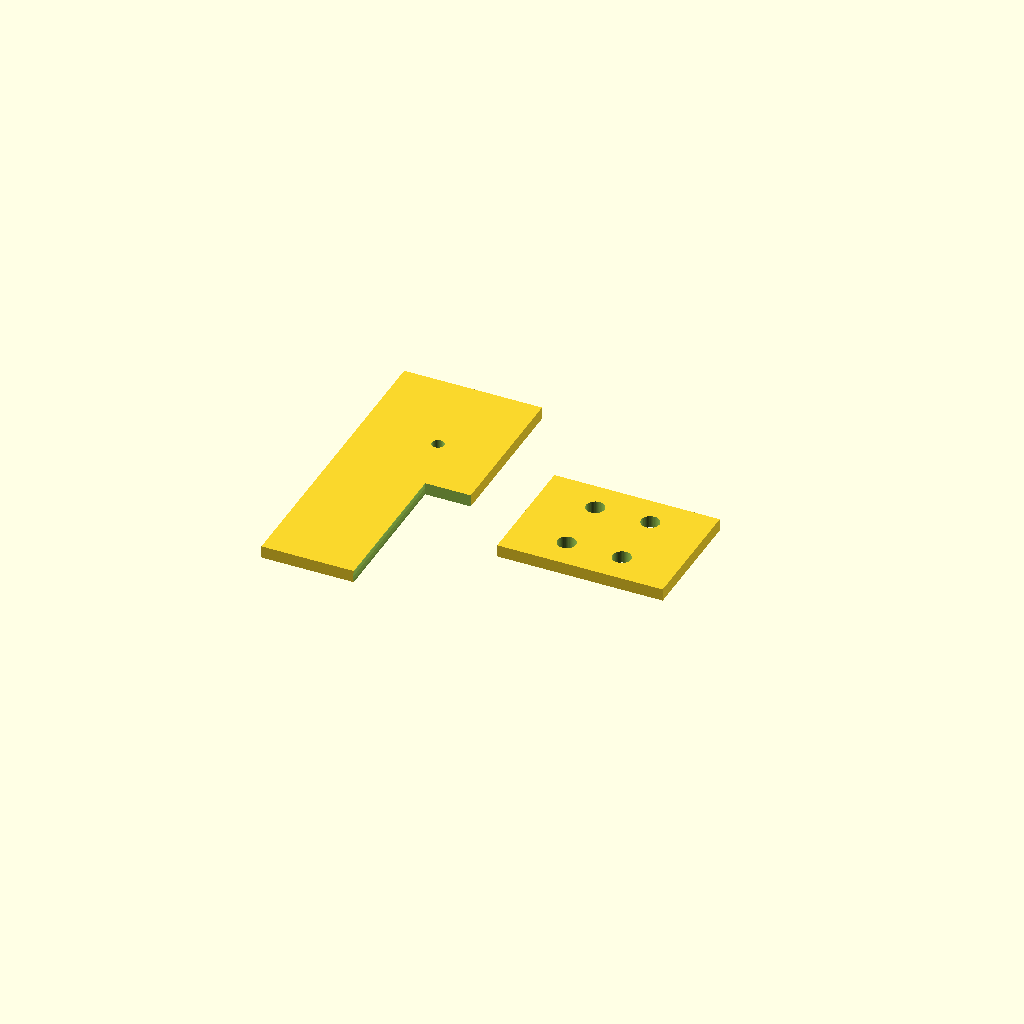
Cell 1 — every parameter at its default value.
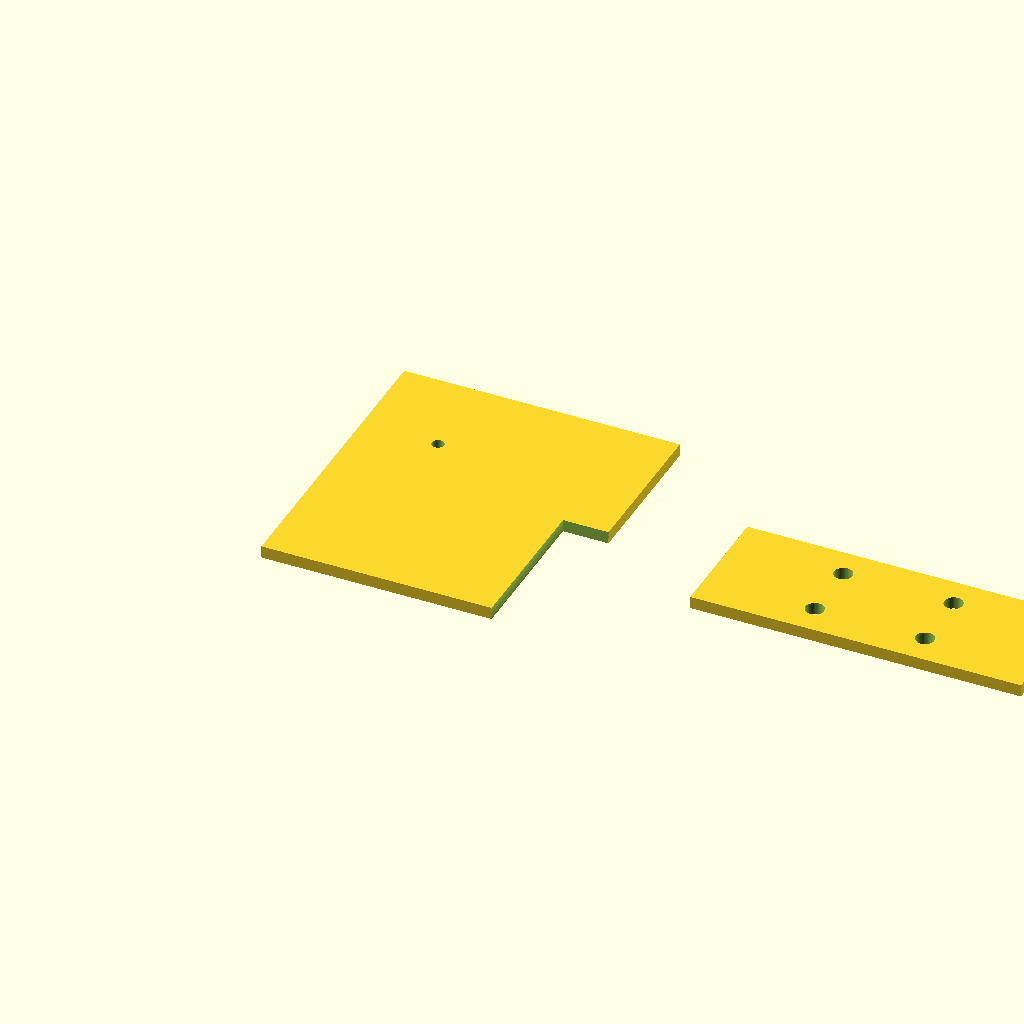
Cell 2: BRACKET_W = 180 (everything else at default).
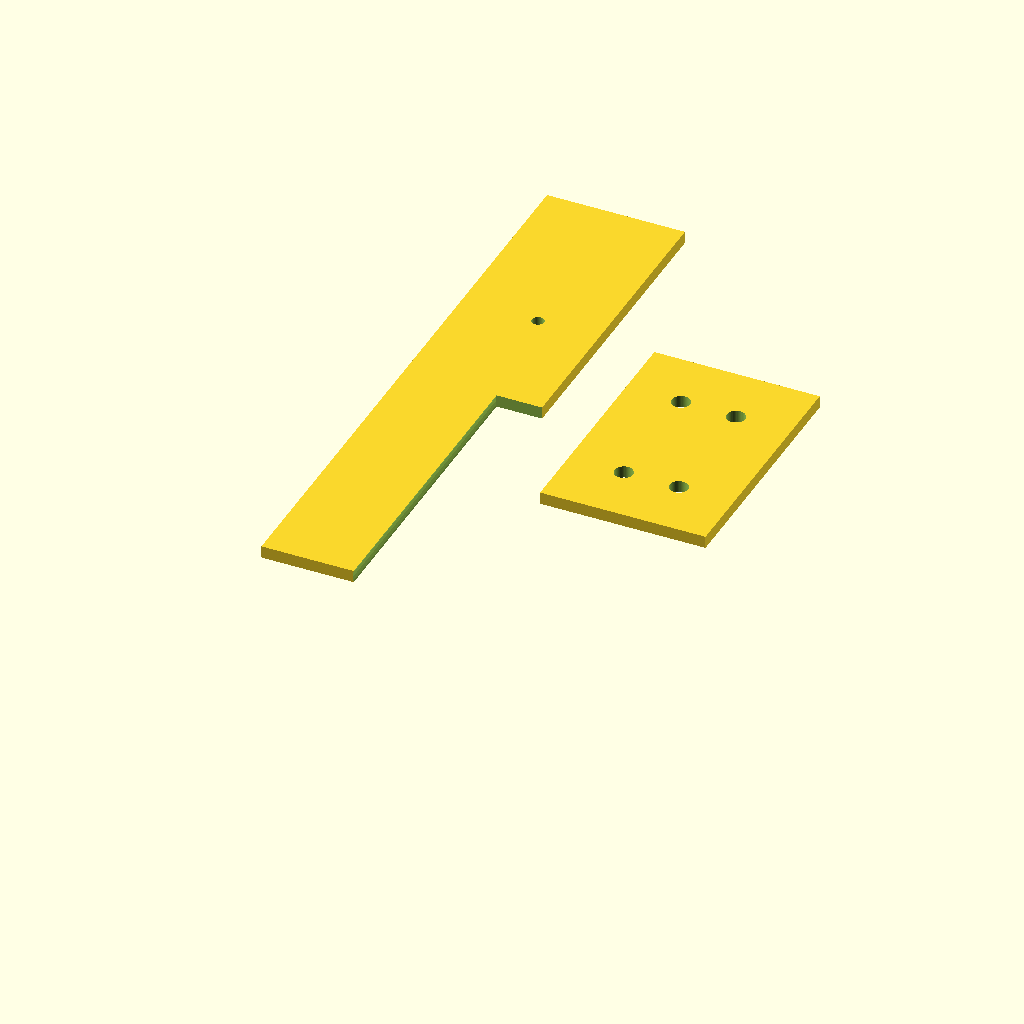
Cell 3: the same model with BRACKET_H = 200.
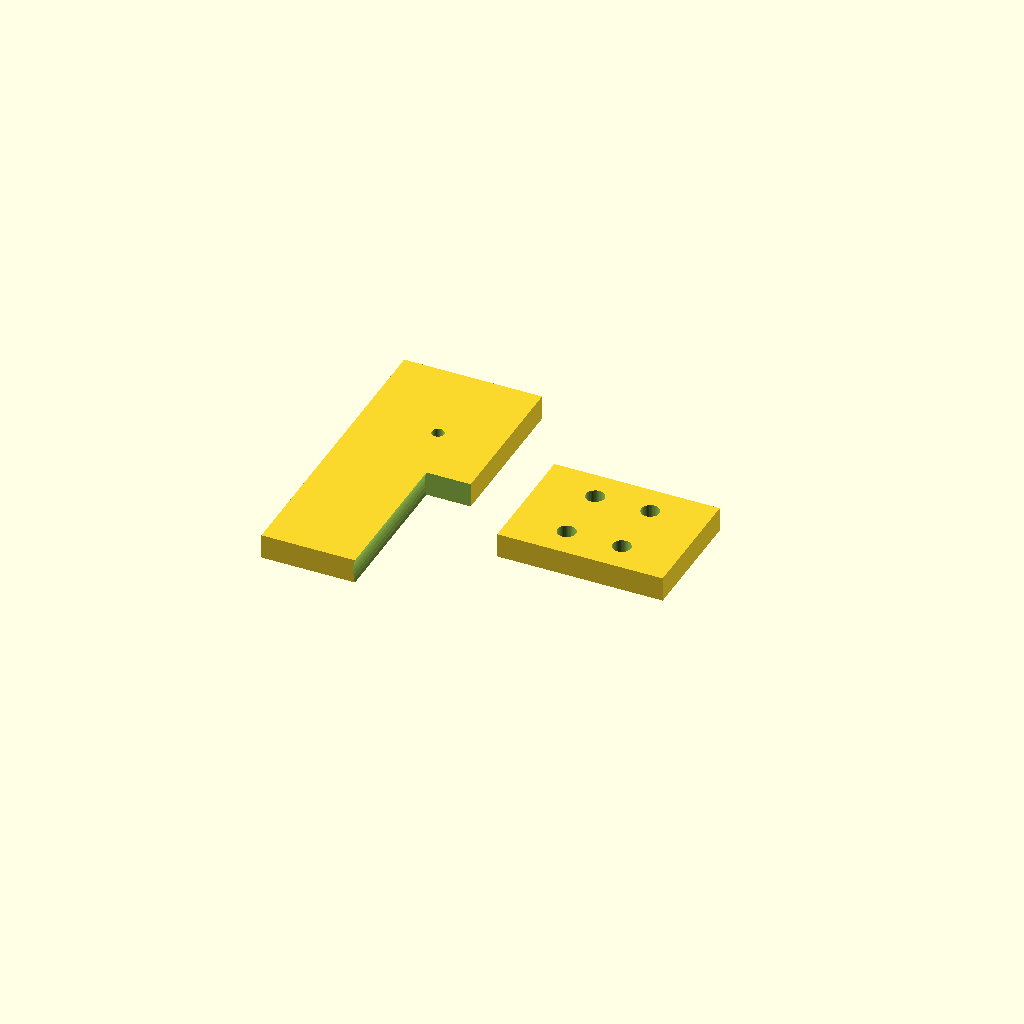
Cell 4: BRACKET_THICK = 8 (everything else at default).
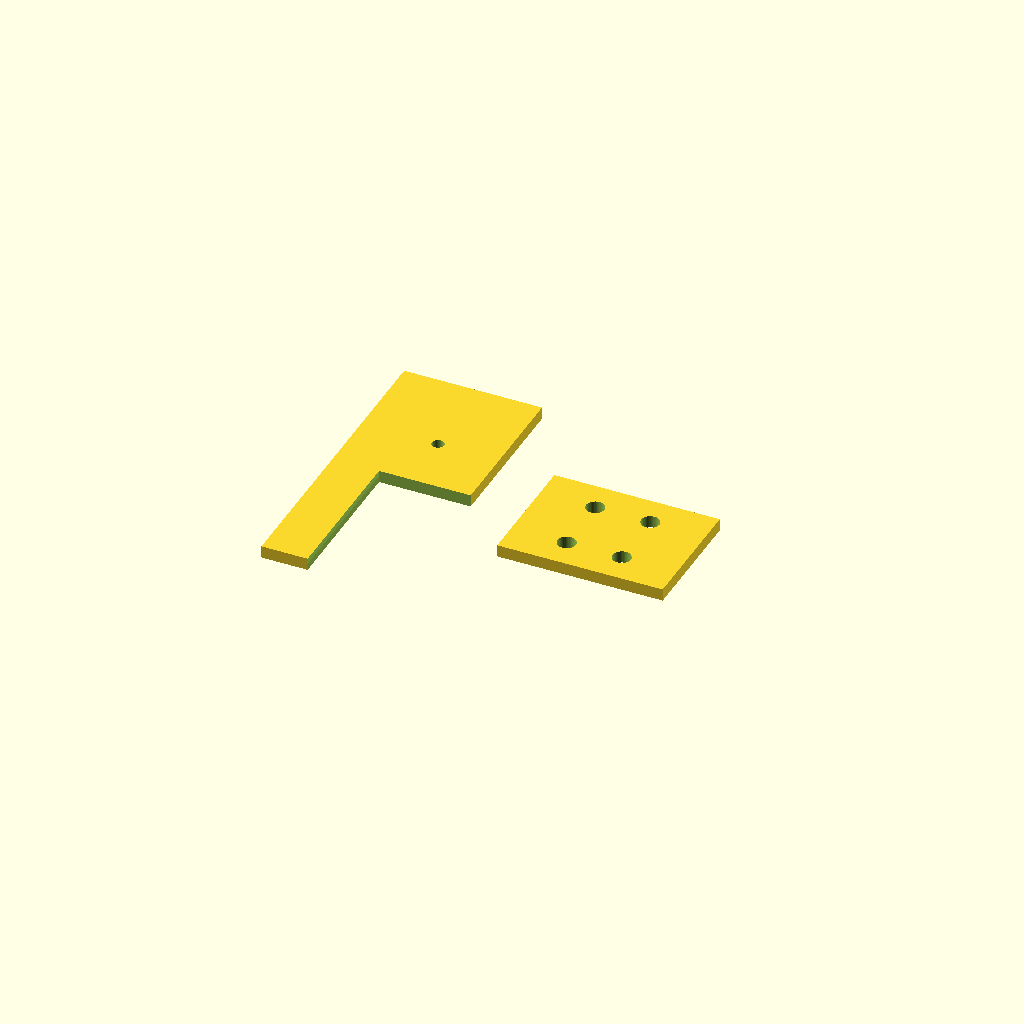
Cell 5 — POLE_DIA set to 60, the other parameters unchanged.
One fixed orthographic camera (rotation 55°, 0°, 25°; colour scheme Cornfield) for every cell.
The OpenSCAD source (_TABS/_inventory/MEOK_LABS_2026-06-15/openscad/radar_mount_bracket.scad):
// RADAR MOUNT BRACKET — wall/pole attachment
// Print: PA6-CF 0.16mm (highest structural strength, weather)
// Mounts the radar enclosure to a pole, wall, or fence
// 5 brackets for 5 radars
//
// Print: PA6-CF, ~30min per bracket

/* [Bracket Dimensions] */
BRACKET_W = 90;        // mm horizontal span
BRACKET_H = 100;       // mm vertical
BRACKET_THICK = 4;     // mm base thickness
POLE_DIA = 30;          // mm pole diameter (curved back)
WALL_HOLE_DIA = 6;      // mm M5 wall anchor hole

$fn = 48;

// The pole-clamp half (curved back)
module pole_clamp_half() {
    difference() {
        translate([0, 0, 0])
            cube([BRACKET_W/2, BRACKET_H, BRACKET_THICK]);
        translate([BRACKET_W/2, BRACKET_H/2, BRACKET_THICK/2])
            rotate([0, 0, 0])
            rotate([90, 0, 0])
            cylinder(h=BRACKET_H+1, d=POLE_DIA, $fn=64);
    }
}

difference() {
    union() {
        // Pole clamp
        pole_clamp_half();
        // Mount plate (extends to side with M5 holes)
        translate([BRACKET_W*0.7, BRACKET_H*0.3, 0])
            cube([BRACKET_W*0.6, BRACKET_H*0.4, BRACKET_THICK]);
    }
    // 4× M5 wall mount holes
    translate([BRACKET_W*0.9, BRACKET_H*0.4, -1])
        cylinder(h=BRACKET_THICK+2, d=WALL_HOLE_DIA);
    translate([BRACKET_W*0.9, BRACKET_H*0.6, -1])
        cylinder(h=BRACKET_THICK+2, d=WALL_HOLE_DIA);
    translate([BRACKET_W*1.1, BRACKET_H*0.4, -1])
        cylinder(h=BRACKET_THICK+2, d=WALL_HOLE_DIA);
    translate([BRACKET_W*1.1, BRACKET_H*0.6, -1])
        cylinder(h=BRACKET_THICK+2, d=WALL_HOLE_DIA);
    // Mount hole for the enclosure (M3 bolt to attach bottom)
    translate([25, BRACKET_H*0.7, -1])
        cylinder(h=BRACKET_THICK+2, d=4);
}
Customizer parameters (derived from the source; name, type, default, range or options):
BRACKET_W: number, default 90
BRACKET_H: number, default 100
BRACKET_THICK: number, default 4
POLE_DIA: number, default 30
WALL_HOLE_DIA: number, default 6
